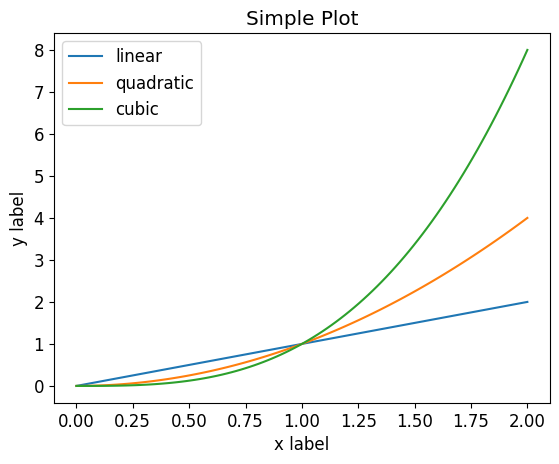

The matplotlib source for this figure:
import matplotlib.pyplot as plt
import numpy as np


plt.rc('font',family='Times New Roman',size=12) # Times New Roman字体设置


# 2.绘制一张空白图
fig, ax = plt.subplots() # 创建图实例
x = np.linspace(0,2,100) # 创建x的取值范围
y1 = x
ax.plot(x, y1, label='linear') # 作y1 = x 图，并标记此线名为linear
y2 = x ** 2
ax.plot(x, y2, label='quadratic') #作y2 = x^2 图，并标记此线名为quadratic
y3 = x ** 3
ax.plot(x, y3, label='cubic') # 作y3 = x^3 图，并标记此线名为cubic
ax.set_xlabel('x label') #设置x轴名称 x label
ax.set_ylabel('y label') #设置y轴名称 y label
ax.set_title('Simple Plot') #设置图名为Simple Plot
ax.legend() #自动检测要在图例中显示的元素，并且显示

plt.show() #图形可视化

